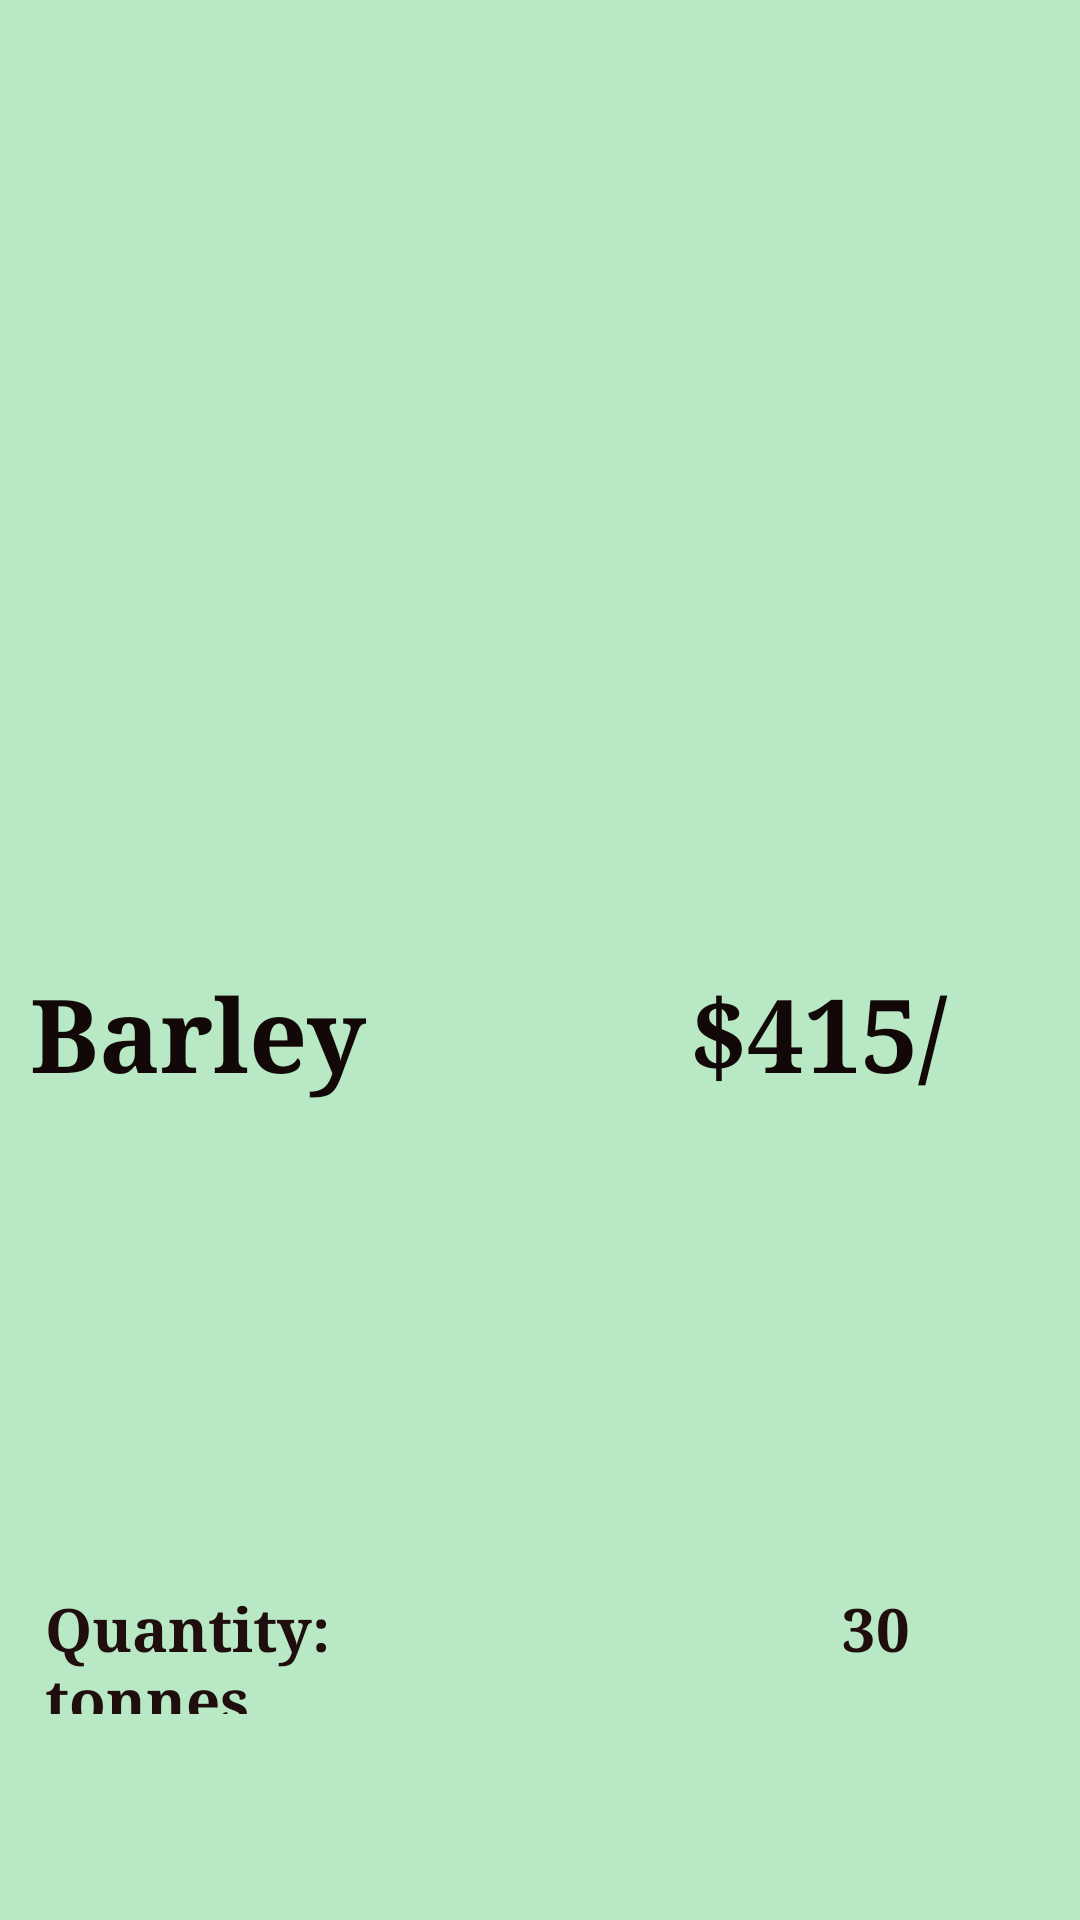

Produce the Android XML layout that renders to this screen, including the resource entries it uses.
<!-- AndroidManifest.xml: application theme Theme.Farmington -->
<!-- res/layout/activity_product.xml -->
<?xml version="1.0" encoding="utf-8"?>
<androidx.constraintlayout.widget.ConstraintLayout xmlns:android="http://schemas.android.com/apk/res/android"
    xmlns:app="http://schemas.android.com/apk/res-auto"
    xmlns:tools="http://schemas.android.com/tools"
    android:layout_width="match_parent"
    android:layout_height="match_parent"
    android:background="#B8E9C4"
    android:backgroundTint="#B8E9C4"
    tools:context=".ProductActivity">

    <LinearLayout
        android:id="@+id/picContainer"
        android:layout_width="match_parent"
        android:layout_height="256dp"
        android:background="#B8E9C4"
        android:orientation="vertical"
        app:layout_constraintBottom_toTopOf="@+id/bodyContainer"
        app:layout_constraintEnd_toStartOf="@+id/bodyContainer"
        app:layout_constraintHorizontal_bias="0.5"
        app:layout_constraintStart_toStartOf="parent"
        app:layout_constraintTop_toTopOf="parent">

        <ImageView
            android:id="@+id/imageView2"
            android:layout_width="wrap_content"
            android:layout_height="230dp"
            android:layout_gravity="center"

            app:srcCompat="@drawable/loading"
            tools:layout_editor_absoluteX="65dp"
            tools:layout_editor_absoluteY="65dp" />
    </LinearLayout>

    <LinearLayout
        android:id="@+id/bodyContainer"
        android:layout_width="match_parent"
        android:layout_height="286dp"
        android:orientation="vertical"
        app:layout_constraintBottom_toBottomOf="parent"
        app:layout_constraintEnd_toEndOf="parent"
        app:layout_constraintHorizontal_bias="0.5"
        app:layout_constraintStart_toEndOf="@+id/picContainer"
        app:layout_constraintTop_toBottomOf="@+id/picContainer">

        <TextView
            android:id="@+id/textView3"
            android:layout_width="match_parent"
            android:layout_height="53dp"
            android:layout_marginLeft="10dp"
            android:background="#FBFAFA"
            android:backgroundTint="#B8E9C4"
            android:fontFamily="serif"
            android:text="Barley            $415/tonne"
            android:textColor="#130808"
            android:textSize="34sp"
            android:textStyle="bold"
            tools:layout_editor_absoluteX="23dp"
            tools:layout_editor_absoluteY="322dp" />

        <Space
            android:layout_width="wrap_content"
            android:layout_height="25dp" />

        <TextView
            android:id="@+id/textView2"
            android:layout_width="match_parent"
            android:layout_height="105dp"
            android:layout_marginLeft="15dp"
            android:background="#FBFAFA"
            android:backgroundTint="#B8E9C4"
            android:fontFamily="serif"
            android:text=""
            android:textColor="#200D0D"
            android:textStyle="bold"
            tools:layout_editor_absoluteX="23dp"
            tools:layout_editor_absoluteY="429dp" />


        <Space
            android:layout_width="wrap_content"
            android:layout_height="25dp" />

        <TextView
            android:id="@+id/textView4"
            android:layout_width="match_parent"
            android:layout_height="42dp"
            android:background="#FBFAFA"
            android:backgroundTint="#B8E9C4"
            android:fontFamily="serif"
            android:text="Quantity:                                30 tonnes"
            android:textColor="#200D0D"
            android:layout_marginLeft="15dp"
            android:textSize="20sp"
            android:textStyle="bold"
            tools:layout_editor_absoluteX="25dp"
            tools:layout_editor_absoluteY="589dp" />
    </LinearLayout>

</androidx.constraintlayout.widget.ConstraintLayout>
<!-- resources referenced by this layout -->
<resources>
  <style name="Theme.Farmington" parent="Theme.MaterialComponents.DayNight.DarkActionBar">
          
          <item name="colorPrimary">@color/colorPrimary</item>
          <item name="colorPrimaryVariant">@color/colorPrimaryDark</item>
          <item name="colorOnPrimary">@color/white</item>
          
          <item name="colorSecondary">@color/teal_200</item>
          <item name="colorSecondaryVariant">@color/teal_700</item>
          <item name="colorOnSecondary">@color/black</item>
          
          <item name="android:statusBarColor" tools:targetApi="l">?attr/colorPrimaryVariant</item>
          
      </style>
  <color name="colorPrimary">#1e981e</color>
  <color name="colorPrimaryDark">#00574B</color>
  <color name="white">#FFFFFFFF</color>
  <color name="teal_200">#1e981e</color>
  <color name="teal_700">#FF018786</color>
  <color name="black">#FF000000</color>
</resources>
